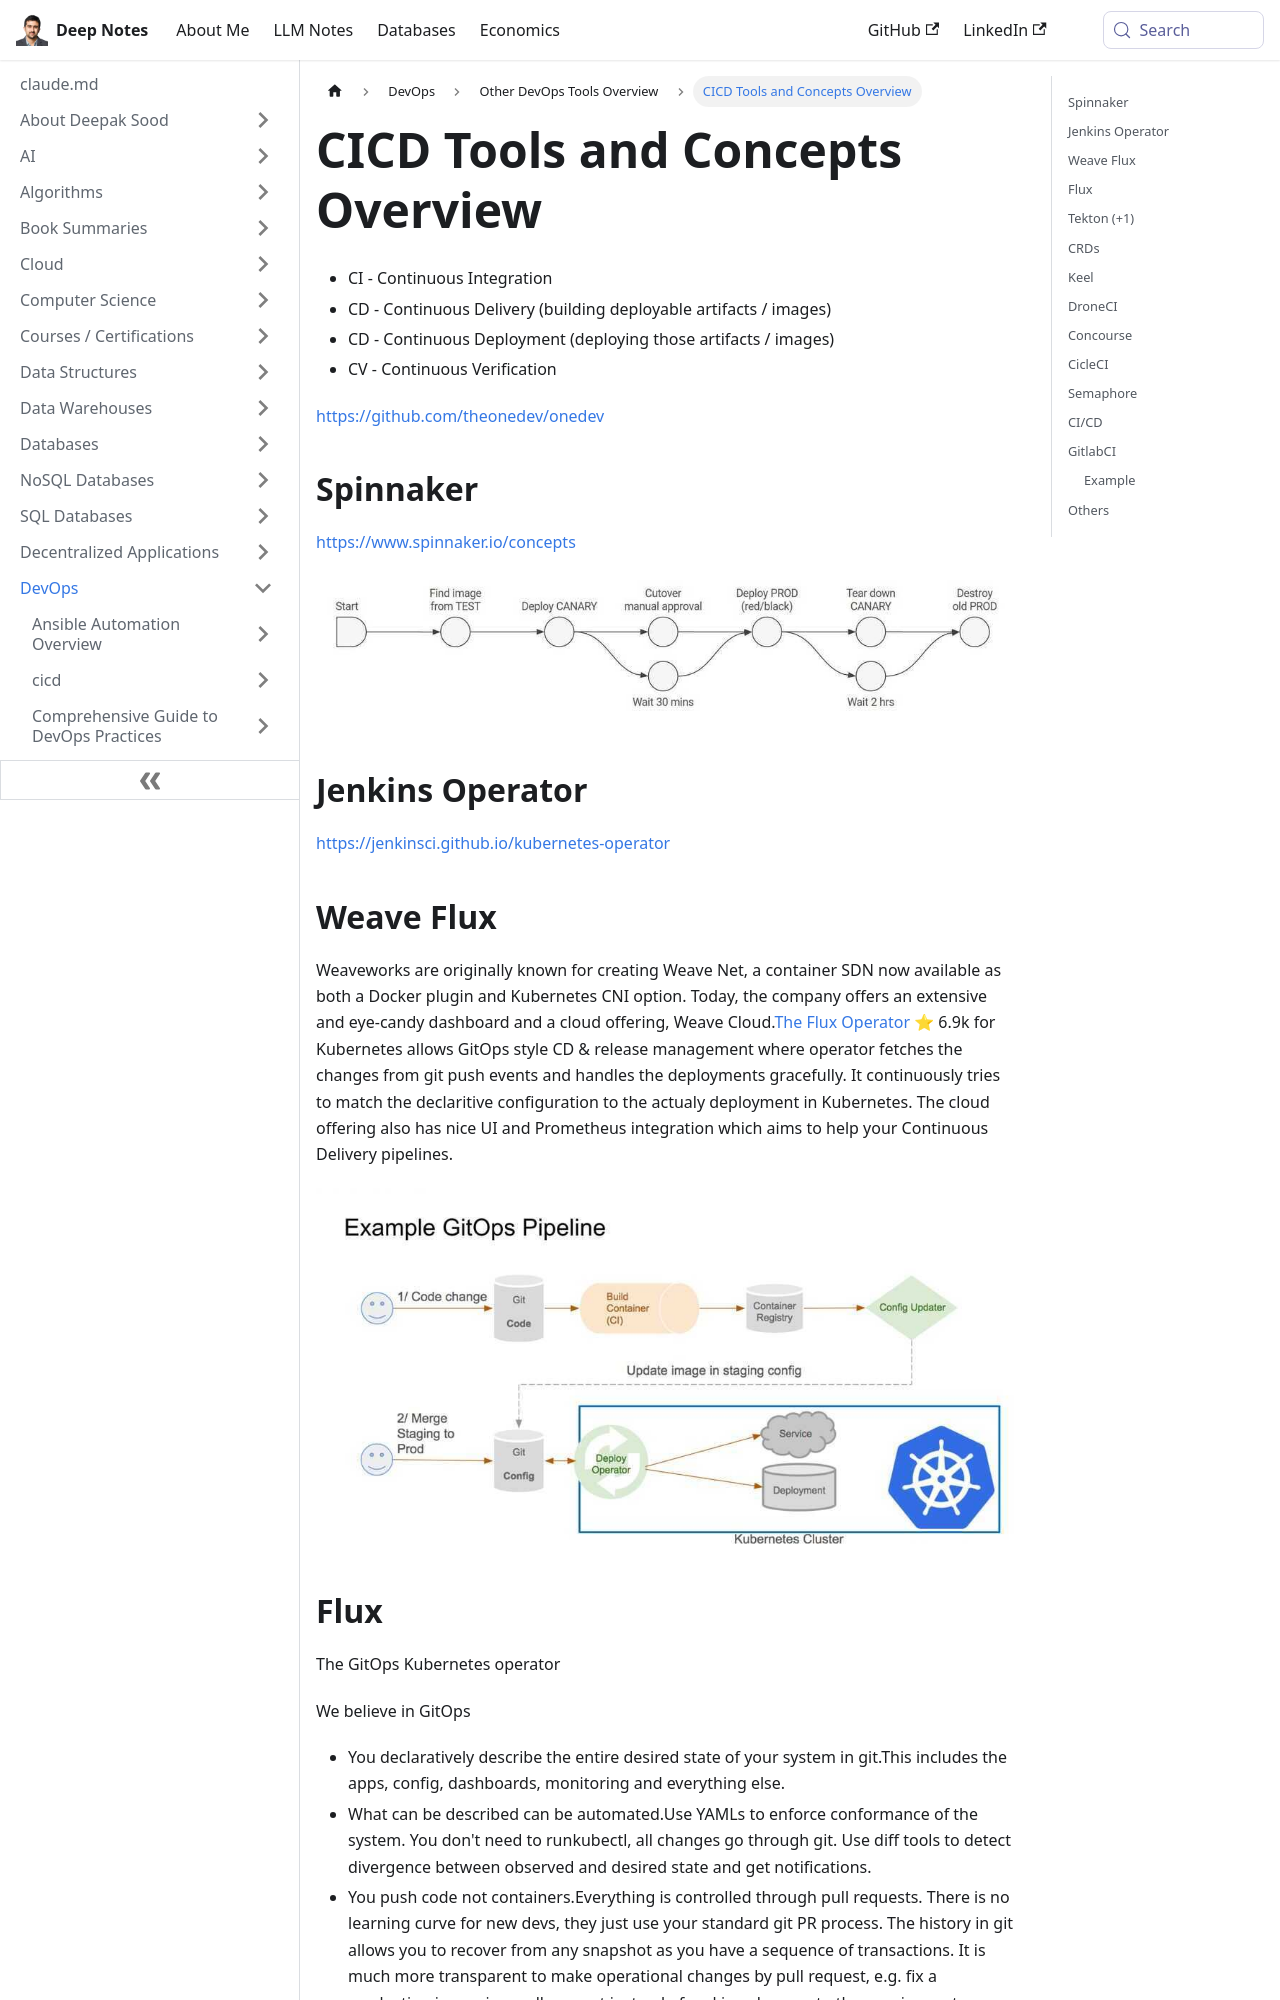

repository: deepaksood619/deepaksood619.github.io · page: devops/others/other-cicd/index.html · generator: docusaurus

---
slug: /devops/others/other-cicd
title: CICD Tools and Concepts Overview
description: Explore essential CICD concepts and tools like Spinnaker, Jenkins Operator, and Weave Flux for efficient software delivery.
created: 2023-03-05
updated: 2026-05-10
---
- CI - Continuous Integration
- CD - Continuous Delivery (building deployable artifacts / images)
- CD - Continuous Deployment (deploying those artifacts / images)
- CV - Continuous Verification

https://github.com/theonedev/onedev

## Spinnaker

https://www.spinnaker.io/concepts

![image](../../media/DevOps-Others-Other-CICD-image1.jpg)

## Jenkins Operator

https://jenkinsci.github.io/kubernetes-operator

## Weave Flux

Weaveworks are originally known for creating Weave Net, a container SDN now available as both a Docker plugin and Kubernetes CNI option. Today, the company offers an extensive and eye-candy dashboard and a cloud offering, Weave Cloud.[The Flux Operator](https://github.com/weaveworks/flux) ⭐ 6.9k for Kubernetes allows GitOps style CD & release management where operator fetches the changes from git push events and handles the deployments gracefully. It continuously tries to match the declaritive configuration to the actualy deployment in Kubernetes. The cloud offering also has nice UI and Prometheus integration which aims to help your Continuous Delivery pipelines.

![image](../../media/DevOps-Others-Other-CICD-image2.jpg)
